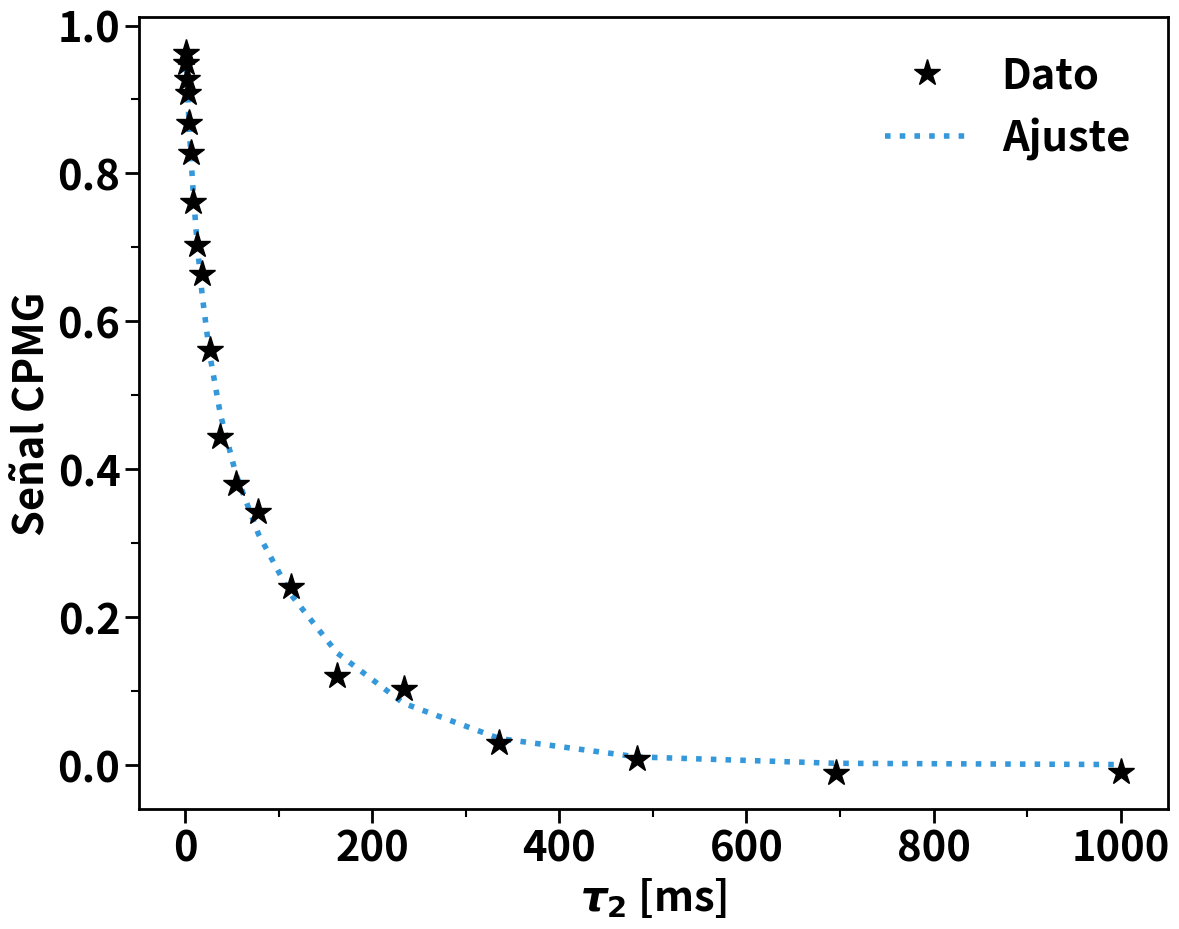
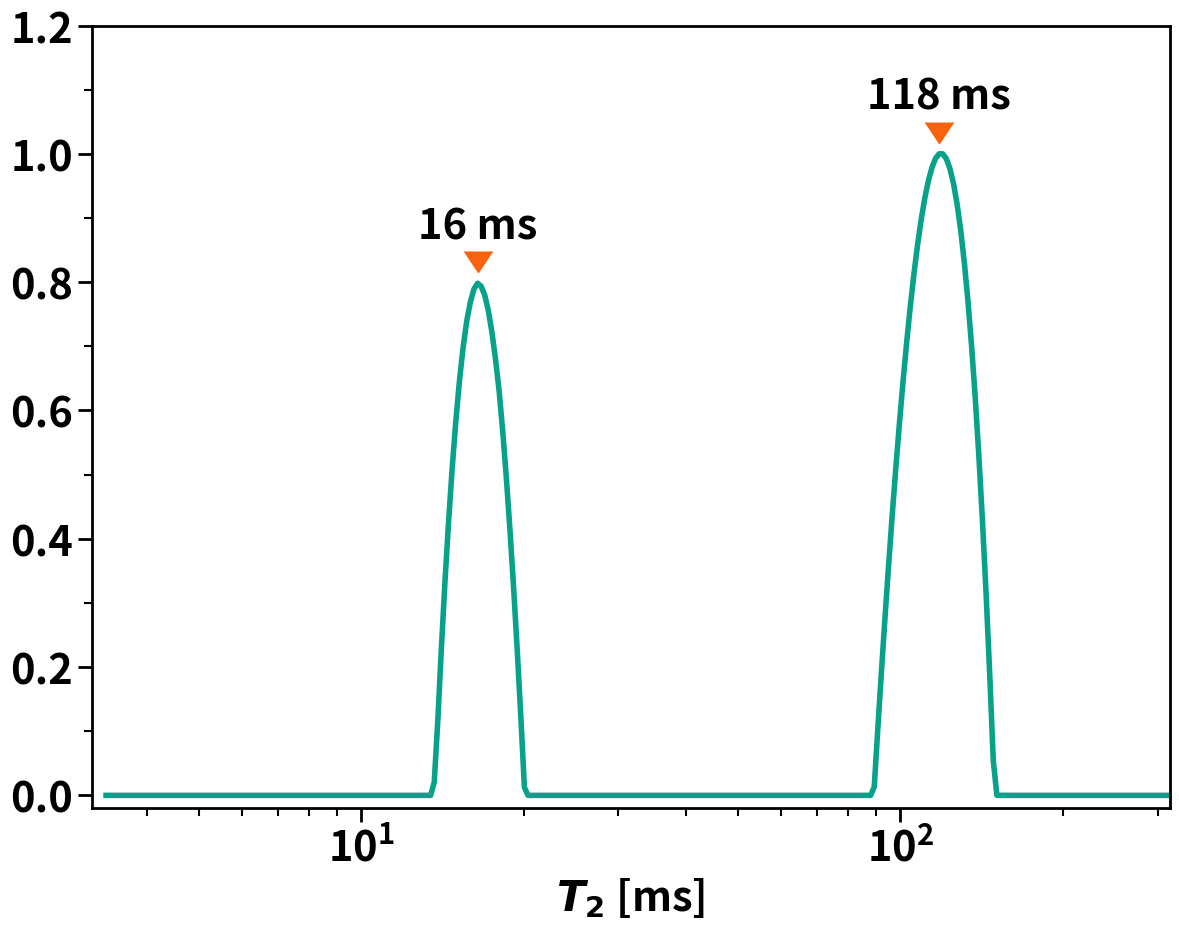

Write the Python code that produced these figures, in order.
#!/uCPMG/bin/python3.10

import numpy as np
np.random.seed(1994)
from scipy.signal import find_peaks
import matplotlib.pyplot as plt
from matplotlib.ticker import MultipleLocator

plt.rcParams["font.weight"] = "bold"
plt.rcParams["font.size"] = 30

plt.rcParams["axes.labelweight"] = "bold"
plt.rcParams["axes.linewidth"] = 2

plt.rcParams['xtick.major.size'] = 10
plt.rcParams['xtick.major.width'] = 2
plt.rcParams['xtick.minor.size'] = 6
plt.rcParams['xtick.minor.width'] = 1.5

plt.rcParams['ytick.major.size'] = 10
plt.rcParams['ytick.major.width'] = 2
plt.rcParams['ytick.minor.size'] = 6
plt.rcParams['ytick.minor.width'] = 1.5

plt.rcParams["legend.frameon"] = False
plt.rcParams["legend.fontsize"] = 30

plt.rcParams["figure.figsize"] = 12.5, 10
plt.rcParams["figure.autolayout"] = True

plt.rcParams["lines.linewidth"] = 4

# Colores
Verde = '#08a189' # = 08A189 = 8 161 137    (principal)
Naranja = '#fa6210' # = FA6210 = 250 98 16    (secundario)
Azul = '#3498db' # (terciario)
Morado = '#6a1b9a' # (cuaternario)
Gris = '#808080' # (alternativo)
Negro = '#000000' # =  = 0 0 0 (base)

def NLI_FISTA_1D(K, Z, alpha, S):
    '''
    Numeric Laplace inversion, based on FISTA.
    '''

    Z = np.reshape(Z, (len(Z), 1))
    S = np.reshape(S, (len(S), 1))

    KTK = K.T @ K
    KTZ = K.T @ Z
    ZZT = np.trace(Z @ Z.T)

    invL = 1 / (np.trace(KTK) + alpha)
    factor = 1 - alpha * invL

    Y = S
    tstep = 1
    lastRes = np.inf

    for iter in range(100000):
        term2 = KTZ - KTK @ Y
        Snew = factor * Y + invL * term2
        Snew[Snew<0] = 0

        tnew = 0.5 * (1 + np.sqrt(1 + 4 * tstep**2))
        tRatio = (tstep - 1) / tnew
        Y = Snew + tRatio * (Snew - S)
        tstep = tnew
        S = Snew

        if iter % 500 == 0:
            TikhTerm = alpha * np.linalg.norm(S)**2
            ObjFunc = ZZT - 2 * np.trace(S.T @ KTZ) + np.trace(S.T @ KTK @ S) + TikhTerm

            Res = np.abs(ObjFunc - lastRes) / ObjFunc
            lastRes = ObjFunc
            print(f'\t# It = {iter} >>> Residue = {Res:.6f}')

            if Res < 1E-5:
                break

    return S[:, 0], iter

def fitLapMag_1D(tau2, T2, S):
    '''
    Fits decay from T2 distribution.
    '''

    M = []
    for i in range(len(tau2)):
        m = 0
        for j in range(len(T2)):
            m += S[j] * np.exp(-tau2[i] / T2[j])
        M.append(m)

    return M

################################################################################

largo = 20
tau2 = np.logspace(0, 3, largo) # ms
nP = len(tau2)
T2s = np.array([10, 100]) # ms
T2min, T2max = 0.5, 2.5
Amps = np.array([0.3, 0.7])
SGL = Amps[0] * np.exp(-tau2/T2s[0]) + Amps[1] * np.exp(-tau2/T2s[1])
noise = np.random.normal(0, 0.015, largo)
SGLnoisy = SGL + noise

nBin = 300
S0 = np.ones(nBin)
T2 = np.logspace(T2min, T2max, nBin)
K = np.zeros((nP, nBin))
for i in range(nP):
    K[i, :] = np.exp(-tau2[i] / T2)

alpha = 0.003
Snoisy, iter = NLI_FISTA_1D(K, SGLnoisy, alpha, S0)

MagLap = fitLapMag_1D(tau2, T2, Snoisy)

# Remove edge effects from NLI on the plots
Snoisy = Snoisy[4:]
T2 = T2[4:]

_, axs = plt.subplots()

axs.plot(tau2, SGLnoisy, color=Negro, marker='*', ms=20, ls='', label='Dato')
axs.plot(tau2, MagLap, color=Azul, ls=':', zorder=-10, label='Ajuste')
axs.set_xlabel(r'$\tau_2$ [ms]')
axs.set_ylabel('Señal CPMG')
axs.legend(loc='upper right')

axs.xaxis.set_major_locator(MultipleLocator(200))
axs.xaxis.set_minor_locator(MultipleLocator(100))
axs.yaxis.set_major_locator(MultipleLocator(0.2))
axs.yaxis.set_minor_locator(MultipleLocator(0.1))

plt.savefig('simul_CPMG_TimeDomain')

Snorm = Snoisy / np.max(Snoisy)
peaks, _ = find_peaks(Snorm,height=0.025, distance = 5)
peaksx, peaksy = T2[peaks], Snorm[peaks]

_, axs = plt.subplots()

axs.plot(T2, Snorm, color = Verde)
for i in range(len(peaksx)):
    axs.plot(peaksx[i], peaksy[i] + 0.05, lw = 0, marker=11, ms=20, color=Naranja)
    axs.annotate(f'{peaksx[i]:.0f} ms', xy = (peaksx[i], peaksy[i] + 0.07), 
                    fontsize=30, ha='center')
axs.set_xlabel(r'$T_2$ [ms]')
axs.set_xscale('log')
axs.set_ylim(-0.02, 1.2)
axs.set_xlim(10.0**T2min, 10.0**T2max)

axs.yaxis.set_major_locator(MultipleLocator(0.2))
axs.yaxis.set_minor_locator(MultipleLocator(0.1))

plt.savefig('simul_CPMG_Laplace')